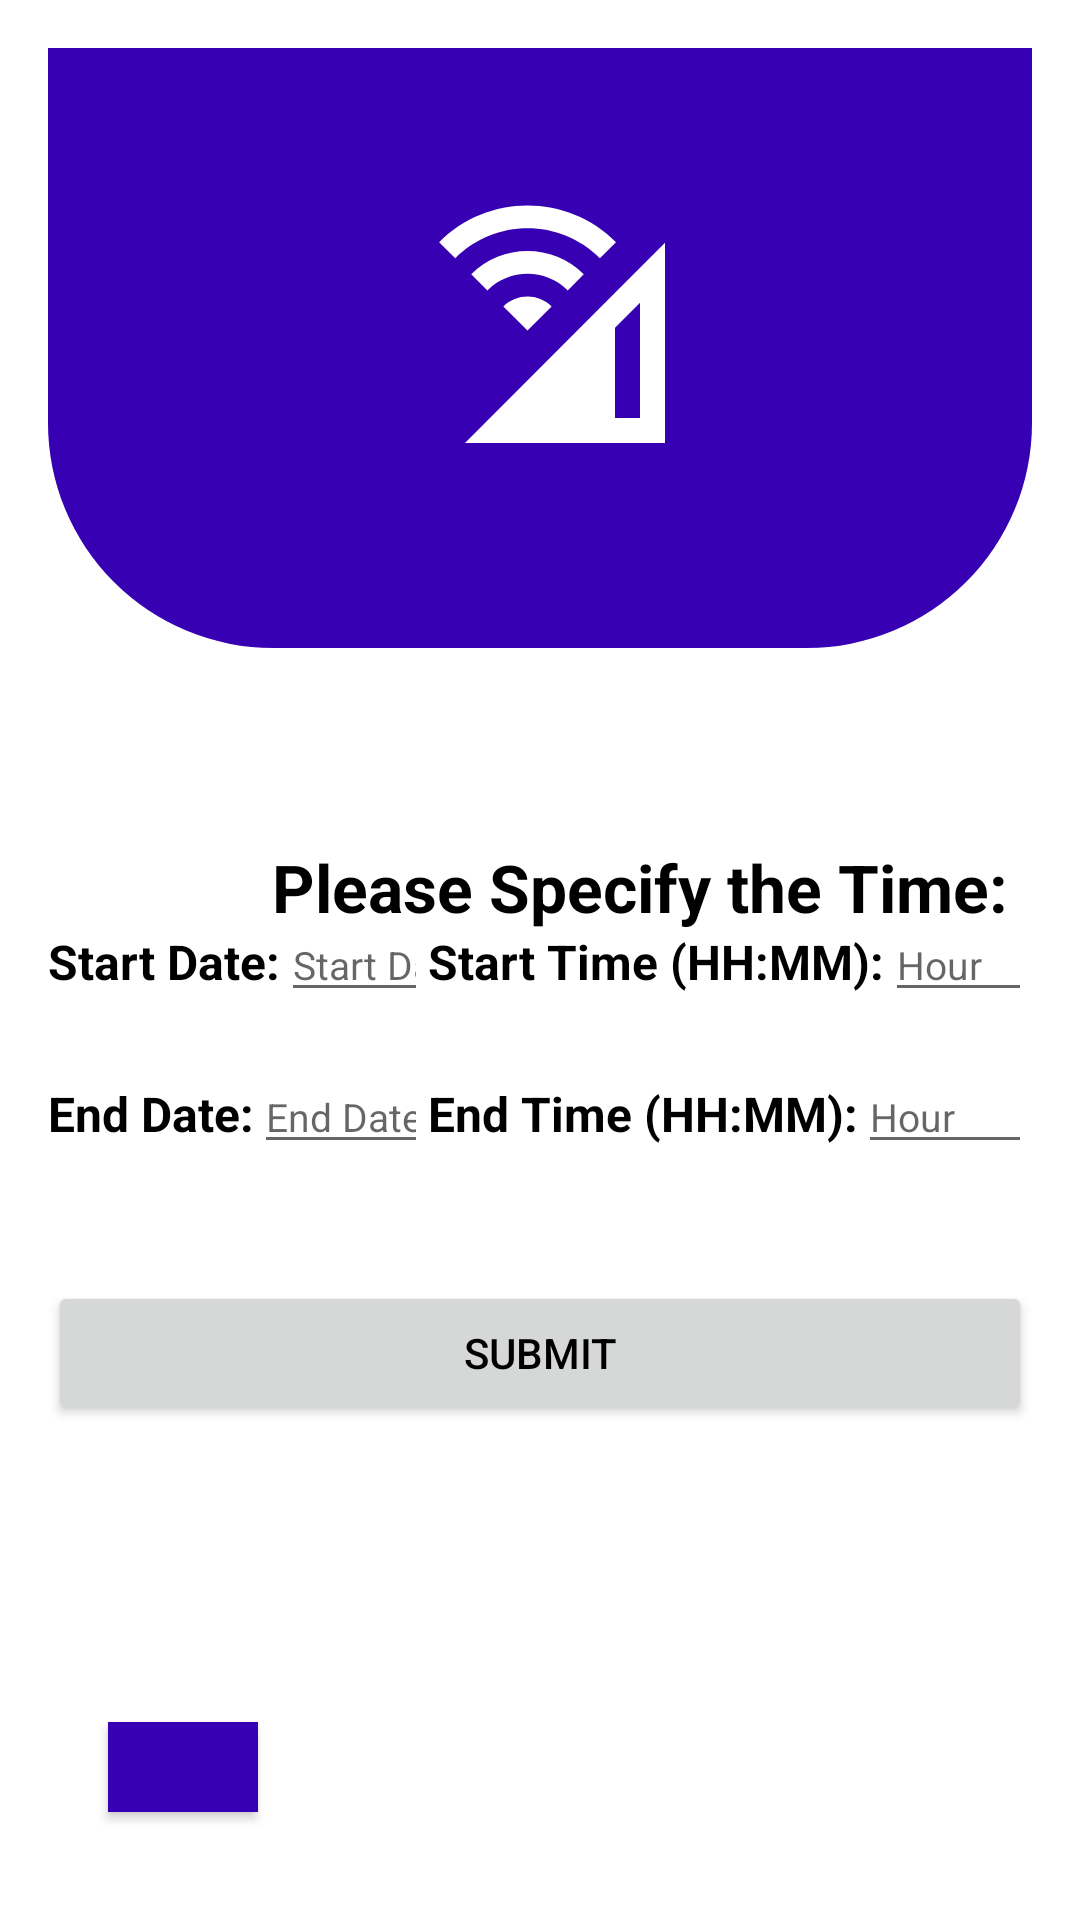

Write the Android layout XML for this screen, with the resource values it uses.
<!-- AndroidManifest.xml: application theme Theme.TESTTEST -->
<!-- res/layout/activity_main.xml -->
<RelativeLayout xmlns:android="http://schemas.android.com/apk/res/android"
    xmlns:app="http://schemas.android.com/apk/res-auto"
    xmlns:tools="http://schemas.android.com/tools"
    android:layout_width="match_parent"
    android:layout_height="match_parent"
    android:padding="16dp"
    android:background="@color/white">
    <View
        android:id="@+id/top_view"
        android:layout_width="match_parent"
        android:layout_height="200dp"
        android:background="@drawable/bg_view" />
    
    <LinearLayout
        android:id="@+id/startDateLayout"
        android:layout_width="match_parent"
        android:layout_height="wrap_content"
        android:orientation="horizontal"
        android:layout_marginTop="16dp"
        android:layout_centerVertical="true">

        
        <TextView
            android:id="@+id/textViewStartDate"
            android:layout_width="wrap_content"
            android:layout_height="wrap_content"
            android:text="Start Date:"
            android:textSize="16sp"
            android:textStyle="bold"
            android:textColor="@color/black"/>

        <EditText
            android:id="@+id/startDateEditText"
            android:layout_width="0dp"
            android:layout_height="wrap_content"
            android:layout_weight="1"
            android:hint="Start Date"
            android:inputType="date"
            android:textSize="13sp"
            android:textColor="@color/black"/>

        
        <TextView
            android:id="@+id/textViewStartTime"
            android:layout_width="wrap_content"
            android:layout_height="wrap_content"
            android:text="Start Time (HH:MM):"
            android:textSize="16sp"
            android:textStyle="bold"
            android:textColor="@color/black"/>

        <EditText
            android:id="@+id/startHourEditText"
            android:layout_width="0dp"
            android:layout_height="wrap_content"
            android:layout_weight="1"
            android:hint="Hour"
            android:textSize="13sp"
            android:inputType="number"
            android:textColor="@color/black"/>

        <TextView
            android:id="@+id/startColonTextView"
            android:layout_width="wrap_content"
            android:layout_height="wrap_content"

            android:textSize="16sp"
            android:textColor="@color/black"/>

    </LinearLayout>

    

    <ImageView
        android:id="@+id/myIcon"
        android:layout_width="110dp"
        android:layout_height="100dp"
        android:layout_gravity="top|start"
        android:layout_marginStart="125dp"
        android:layout_centerHorizontal="true"
        android:layout_marginTop="40dp"
        android:src="@drawable/ic_wifi" />

    <LinearLayout
        android:id="@+id/endDateLayout"
        android:layout_width="match_parent"
        android:layout_height="wrap_content"
        android:orientation="horizontal"
        android:layout_below="@id/startDateLayout"
        android:layout_marginTop="16dp"
        android:layout_centerVertical="true">

        
        <TextView
            android:id="@+id/textViewEndDate"
            android:layout_width="wrap_content"
            android:layout_height="wrap_content"
            android:text="End Date:"
            android:textSize="16sp"
            android:textStyle="bold"
            android:textColor="@color/black"/>

        <EditText
            android:id="@+id/endDateEditText"
            android:layout_width="0dp"
            android:layout_height="wrap_content"
            android:layout_weight="1"
            android:hint="End Date"
            android:inputType="date"
            android:textSize="13sp"
            android:textColor="@color/black"/>

        
        <TextView
            android:id="@+id/textViewEndTime"
            android:layout_width="wrap_content"
            android:layout_height="wrap_content"
            android:text="End Time (HH:MM):"
            android:textSize="16sp"
            android:textStyle="bold"
            android:textColor="@color/black"/>

        <EditText
            android:id="@+id/endHourEditText"
            android:layout_width="0dp"
            android:layout_height="wrap_content"
            android:layout_weight="1"
            android:hint="Hour"
            android:textSize="13sp"
            android:inputType="number"
            android:textColor="@color/black"/>

        <TextView
            android:id="@+id/endColonTextView"
            android:layout_width="wrap_content"
            android:layout_height="wrap_content"

            android:textSize="16sp"
            android:textColor="@color/black"/>

    </LinearLayout>

    
    <TextView
        android:id="@+id/text"

        android:layout_width="400dp"
        android:layout_height="100dp"
        android:layout_gravity="top|start"
        android:layout_marginTop="265dp"
        android:text="              Please Specify the Time:"
        android:textColor="@color/black"
        android:textSize="22sp"
        android:textStyle="bold" />

    <Button
        android:id="@+id/btnSendRequest"
        android:layout_width="match_parent"
        android:layout_height="wrap_content"
        android:layout_below="@id/endDateLayout"
        android:layout_centerVertical="true"
        android:layout_marginTop="39dp"

        android:padding="1dp"
        android:text="Submit"
        android:textColor="@color/black"
        android:textSize="14sp" />
    <Button
        android:id="@+id/backButton"
        android:layout_width="50dp"
        android:layout_height="30dp"
        android:drawableLeft="@drawable/ic_back"
        android:textStyle="bold"
        android:background="@color/purple"
        android:backgroundTint="@null"
        android:padding="10dp"
        android:layout_alignParentBottom="true"
        android:layout_alignParentStart="true"
        android:layout_marginBottom="20dp"
        android:layout_marginStart="20dp" />


</RelativeLayout>
<!-- resources referenced by this layout -->
<resources>
  <color name="black">#FF000000</color>
  <color name="purple">#FF3700B3</color>
  <color name="white">#FFFFFFFF</color>
  <!-- drawable bg_view (drawable) -->
  <?xml version="1.0" encoding="utf-8"?>
  <shape xmlns:android="http://schemas.android.com/apk/res/android">
     <corners android:bottomLeftRadius="75dp"
         android:bottomRightRadius="75dp"/>
      <solid android:color="@color/purple"/>
  </shape>
  <!-- drawable ic_wifi (drawable) -->
  <vector xmlns:android="http://schemas.android.com/apk/res/android" android:height="24dp" android:tint="@color/white" android:viewportHeight="24" android:viewportWidth="24" android:width="24dp">
        
      <path android:fillColor="@android:color/white" android:pathData="M18,9.98L6,22h12h4V5.97L18,9.98zM20,20h-2v-7.22l2,-2V20zM5.22,7.22L3.93,5.93c3.9,-3.91 10.24,-3.91 14.15,0l-1.29,1.29C13.6,4.03 8.41,4.03 5.22,7.22zM12.93,11.07L11,13l-1.93,-1.93C10.14,10.01 11.86,10.01 12.93,11.07zM14.22,9.79c-1.78,-1.77 -4.66,-1.77 -6.43,0L6.5,8.5c2.48,-2.48 6.52,-2.48 9,0L14.22,9.79z"/>
      
  </vector>
  <style name="Theme.TESTTEST" parent="Base.Theme.TESTTEST" />
  <style name="Base.Theme.TESTTEST" parent="Theme.AppCompat.Light.NoActionBar">
          
          
      </style>
</resources>
